Photos from the image-classification dataset "Dataset_train_uniform_final" in the GitHub repository LeNPThuyVy/Campus-Integrity-Monitor. Its 2 classes are: non-uniform, uniform.

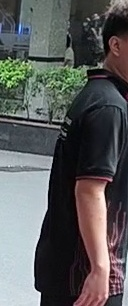
Label: non-uniform

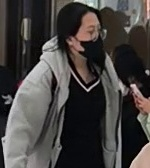
Label: non-uniform

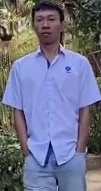
Label: uniform

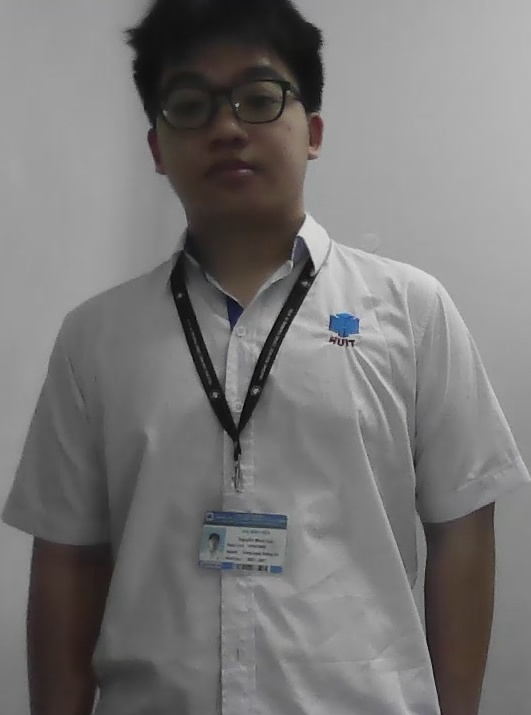
Label: uniform

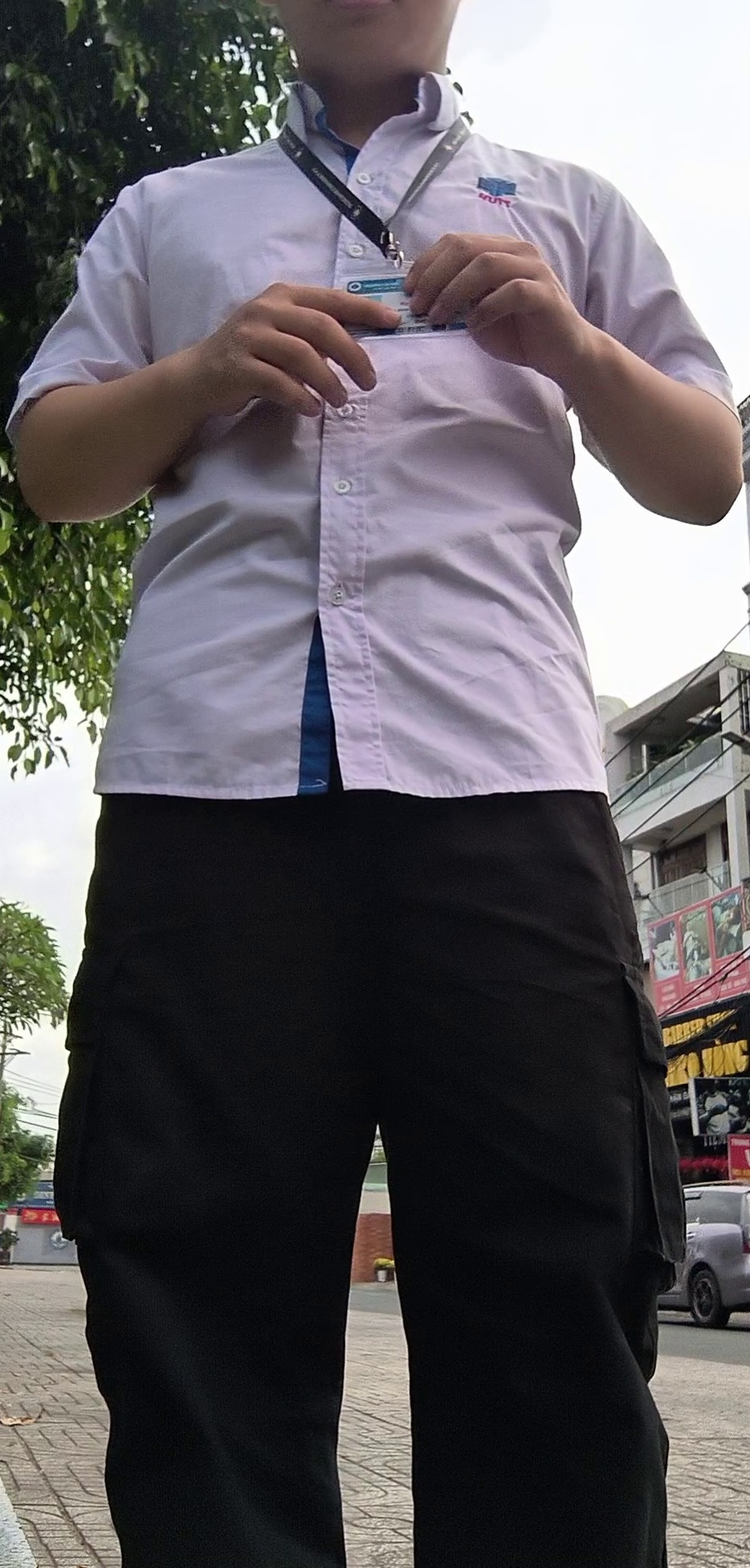
Label: uniform

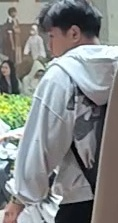
Label: non-uniform
